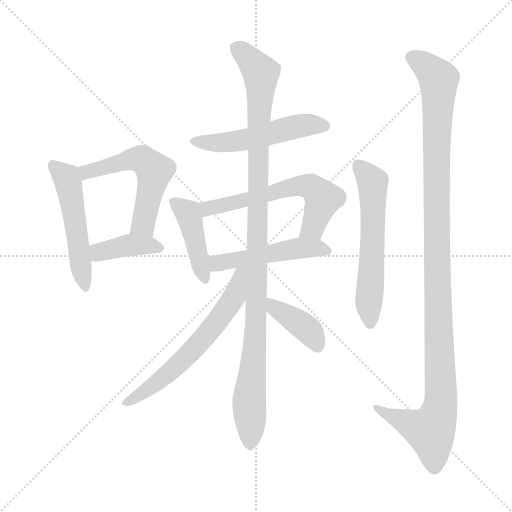
t = 0.00 s
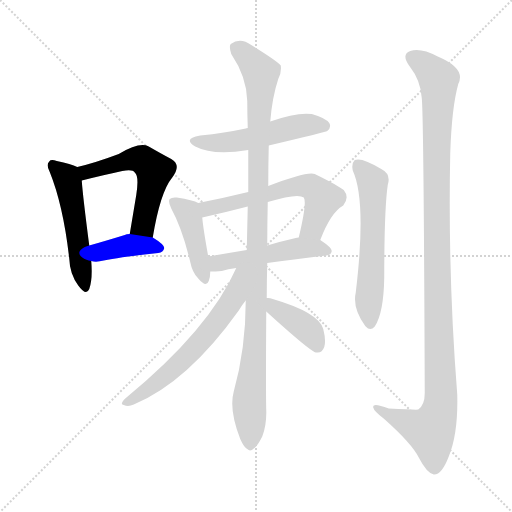
t = 1.79 s
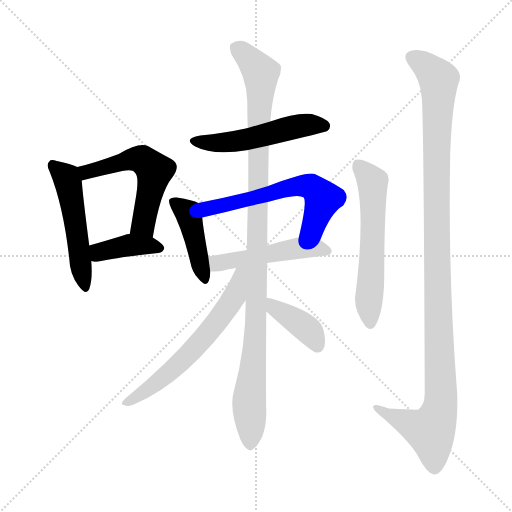
t = 3.57 s
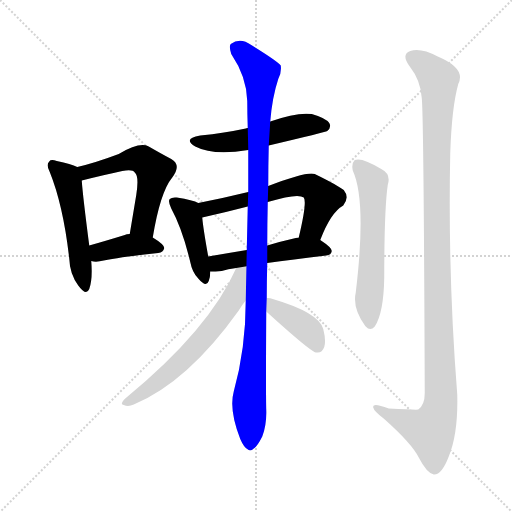
t = 5.36 s
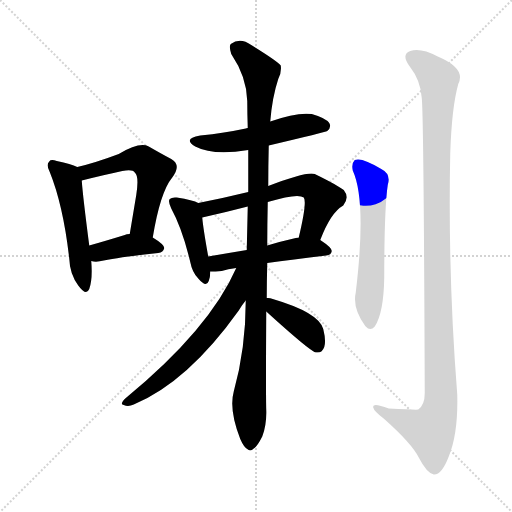
t = 7.15 s
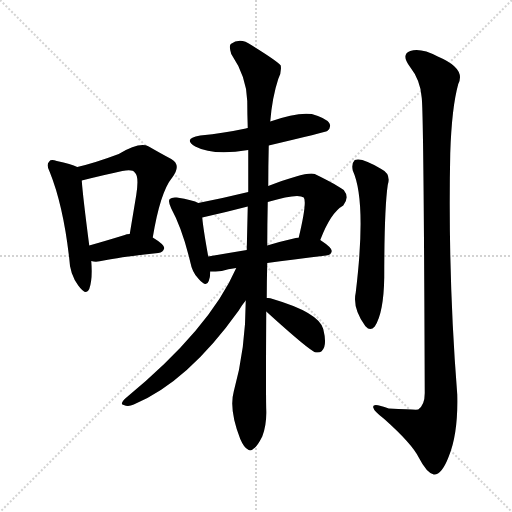
t = 8.94 s

The animated SVG that drew these frames (rendered in a browser with its animation timeline set to each time). Animation: 12 CSS @keyframes rules; one cycle of 8.94 s.

<svg version="1.1" viewBox="0 0 1024 1024" xmlns="http://www.w3.org/2000/svg">
  <g stroke="lightgray" stroke-dasharray="1,1" stroke-width="1" transform="scale(4, 4)">
    <line x1="0" y1="0" x2="256" y2="256"></line>
    <line x1="256" y1="0" x2="0" y2="256"></line>
    <line x1="128" y1="0" x2="128" y2="256"></line>
    <line x1="0" y1="128" x2="256" y2="128"></line>
  </g>
<g transform="scale(1, -1) translate(0, -900)">
   <style type="text/css">
    @keyframes keyframes0 {
      from {
       stroke: blue;
       stroke-dashoffset: 511;
       stroke-width: 128;
       }
       62% {
       animation-timing-function: step-end;
       stroke: blue;
       stroke-dashoffset: 0;
       stroke-width: 128;
       }
       to {
       stroke: black;
       stroke-width: 1024;
       }
       }
       #make-me-a-hanzi-animation-0 {
         animation: keyframes0 0.665853s both;
         animation-delay: 0.000000s;
         animation-timing-function: linear;
       }
    @keyframes keyframes1 {
      from {
       stroke: blue;
       stroke-dashoffset: 545;
       stroke-width: 128;
       }
       64% {
       animation-timing-function: step-end;
       stroke: blue;
       stroke-dashoffset: 0;
       stroke-width: 128;
       }
       to {
       stroke: black;
       stroke-width: 1024;
       }
       }
       #make-me-a-hanzi-animation-1 {
         animation: keyframes1 0.693522s both;
         animation-delay: 0.665853s;
         animation-timing-function: linear;
       }
    @keyframes keyframes2 {
      from {
       stroke: blue;
       stroke-dashoffset: 390;
       stroke-width: 128;
       }
       56% {
       animation-timing-function: step-end;
       stroke: blue;
       stroke-dashoffset: 0;
       stroke-width: 128;
       }
       to {
       stroke: black;
       stroke-width: 1024;
       }
       }
       #make-me-a-hanzi-animation-2 {
         animation: keyframes2 0.567383s both;
         animation-delay: 1.359375s;
         animation-timing-function: linear;
       }
    @keyframes keyframes3 {
      from {
       stroke: blue;
       stroke-dashoffset: 517;
       stroke-width: 128;
       }
       63% {
       animation-timing-function: step-end;
       stroke: blue;
       stroke-dashoffset: 0;
       stroke-width: 128;
       }
       to {
       stroke: black;
       stroke-width: 1024;
       }
       }
       #make-me-a-hanzi-animation-3 {
         animation: keyframes3 0.670736s both;
         animation-delay: 1.926758s;
         animation-timing-function: linear;
       }
    @keyframes keyframes4 {
      from {
       stroke: blue;
       stroke-dashoffset: 427;
       stroke-width: 128;
       }
       58% {
       animation-timing-function: step-end;
       stroke: blue;
       stroke-dashoffset: 0;
       stroke-width: 128;
       }
       to {
       stroke: black;
       stroke-width: 1024;
       }
       }
       #make-me-a-hanzi-animation-4 {
         animation: keyframes4 0.597493s both;
         animation-delay: 2.597493s;
         animation-timing-function: linear;
       }
    @keyframes keyframes5 {
      from {
       stroke: blue;
       stroke-dashoffset: 596;
       stroke-width: 128;
       }
       66% {
       animation-timing-function: step-end;
       stroke: blue;
       stroke-dashoffset: 0;
       stroke-width: 128;
       }
       to {
       stroke: black;
       stroke-width: 1024;
       }
       }
       #make-me-a-hanzi-animation-5 {
         animation: keyframes5 0.735026s both;
         animation-delay: 3.194987s;
         animation-timing-function: linear;
       }
    @keyframes keyframes6 {
      from {
       stroke: blue;
       stroke-dashoffset: 491;
       stroke-width: 128;
       }
       62% {
       animation-timing-function: step-end;
       stroke: blue;
       stroke-dashoffset: 0;
       stroke-width: 128;
       }
       to {
       stroke: black;
       stroke-width: 1024;
       }
       }
       #make-me-a-hanzi-animation-6 {
         animation: keyframes6 0.649577s both;
         animation-delay: 3.930013s;
         animation-timing-function: linear;
       }
    @keyframes keyframes7 {
      from {
       stroke: blue;
       stroke-dashoffset: 1067;
       stroke-width: 128;
       }
       78% {
       animation-timing-function: step-end;
       stroke: blue;
       stroke-dashoffset: 0;
       stroke-width: 128;
       }
       to {
       stroke: black;
       stroke-width: 1024;
       }
       }
       #make-me-a-hanzi-animation-7 {
         animation: keyframes7 1.118327s both;
         animation-delay: 4.579590s;
         animation-timing-function: linear;
       }
    @keyframes keyframes8 {
      from {
       stroke: blue;
       stroke-dashoffset: 620;
       stroke-width: 128;
       }
       67% {
       animation-timing-function: step-end;
       stroke: blue;
       stroke-dashoffset: 0;
       stroke-width: 128;
       }
       to {
       stroke: black;
       stroke-width: 1024;
       }
       }
       #make-me-a-hanzi-animation-8 {
         animation: keyframes8 0.754557s both;
         animation-delay: 5.697917s;
         animation-timing-function: linear;
       }
    @keyframes keyframes9 {
      from {
       stroke: blue;
       stroke-dashoffset: 394;
       stroke-width: 128;
       }
       56% {
       animation-timing-function: step-end;
       stroke: blue;
       stroke-dashoffset: 0;
       stroke-width: 128;
       }
       to {
       stroke: black;
       stroke-width: 1024;
       }
       }
       #make-me-a-hanzi-animation-9 {
         animation: keyframes9 0.570638s both;
         animation-delay: 6.452474s;
         animation-timing-function: linear;
       }
    @keyframes keyframes10 {
      from {
       stroke: blue;
       stroke-dashoffset: 587;
       stroke-width: 128;
       }
       66% {
       animation-timing-function: step-end;
       stroke: blue;
       stroke-dashoffset: 0;
       stroke-width: 128;
       }
       to {
       stroke: black;
       stroke-width: 1024;
       }
       }
       #make-me-a-hanzi-animation-10 {
         animation: keyframes10 0.727702s both;
         animation-delay: 7.023112s;
         animation-timing-function: linear;
       }
    @keyframes keyframes11 {
      from {
       stroke: blue;
       stroke-dashoffset: 1149;
       stroke-width: 128;
       }
       79% {
       animation-timing-function: step-end;
       stroke: blue;
       stroke-dashoffset: 0;
       stroke-width: 128;
       }
       to {
       stroke: black;
       stroke-width: 1024;
       }
       }
       #make-me-a-hanzi-animation-11 {
         animation: keyframes11 1.185059s both;
         animation-delay: 7.750814s;
         animation-timing-function: linear;
       }
</style>
<path d="M 154.5 566.0 Q 142.5 572.0 113.5 578.0 Q 101.5 582.0 98.5 577.0 Q 91.5 571.0 99.5 556.0 Q 126.5 489.0 138.5 383.0 Q 139.5 352.0 156.5 329.0 Q 172.5 307.0 178.5 322.0 Q 185.5 341.0 182.5 378.0 L 178.5 409.0 Q 165.5 509.0 163.5 539.0 C 161.5 563.0 161.5 563.0 154.5 566.0 Z" fill="lightgray"></path> 
<path d="M 305.5 425.0 Q 320.5 516.0 344.5 545.0 Q 363.5 570.0 342.5 582.0 Q 323.5 592.0 297.5 607.0 Q 279.5 617.0 237.5 592.0 Q 189.5 574.0 154.5 566.0 C 125.5 559.0 134.5 532.0 163.5 539.0 Q 211.5 551.0 244.5 558.0 Q 265.5 562.0 269.5 555.0 Q 278.5 548.0 272.5 510.0 Q 266.5 474.0 259.5 432.0 C 254.5 402.0 300.5 395.0 305.5 425.0 Z" fill="lightgray"></path> 
<path d="M 182.5 378.0 Q 192.5 375.0 207.5 379.0 Q 241.5 386.0 316.5 394.0 Q 326.5 395.0 328.5 404.0 Q 328.5 411.0 305.5 425.0 L 259.5 432.0 Q 252.5 432.0 249.5 430.0 Q 210.5 418.0 178.5 409.0 C 149.5 401.0 153.5 384.0 182.5 378.0 Z" fill="lightgray"></path> 
<path d="M 537.5 609.0 Q 651.5 636.0 654.5 638.0 Q 663.5 645.0 658.5 654.0 Q 651.5 664.0 623.5 672.0 Q 593.5 676.0 540.5 657.0 L 495.5 644.0 Q 492.5 644.0 491.5 643.0 Q 449.5 634.0 400.5 629.0 Q 364.5 623.0 390.5 607.0 Q 426.5 588.0 496.5 600.0 L 537.5 609.0 Z" fill="lightgray"></path> 
<path d="M 396.5 494.0 Q 386.5 500.0 353.5 505.0 Q 343.5 506.0 339.5 502.0 Q 335.5 498.0 342.5 483.0 Q 364.5 443.0 380.5 376.0 Q 384.5 355.0 396.5 343.0 Q 412.5 324.0 417.5 338.0 Q 420.5 345.0 420.5 357.0 L 416.5 387.0 Q 406.5 442.0 404.5 465.0 C 401.5 491.0 401.5 491.0 396.5 494.0 Z" fill="lightgray"></path> 
<path d="M 640.5 420.0 Q 661.5 475.0 686.5 489.0 Q 699.5 505.0 687.5 520.0 Q 674.5 530.0 629.5 552.0 Q 614.5 558.0 536.5 528.0 L 496.5 516.0 Q 447.5 504.0 396.5 494.0 C 367.5 488.0 375.5 458.0 404.5 465.0 Q 449.5 475.0 495.5 487.0 L 535.5 496.0 Q 595.5 514.0 607.5 505.0 Q 614.5 496.0 597.5 425.0 C 590.5 396.0 629.5 392.0 640.5 420.0 Z" fill="lightgray"></path> 
<path d="M 534.5 374.0 Q 583.5 381.0 652.5 389.0 Q 662.5 390.0 663.5 398.0 Q 663.5 405.0 640.5 420.0 L 597.5 425.0 Q 593.5 425.0 591.5 424.0 Q 560.5 417.0 534.5 409.0 L 493.5 400.0 Q 451.5 393.0 416.5 387.0 C 386.5 382.0 390.5 356.0 420.5 357.0 Q 430.5 357.0 443.5 358.0 Q 455.5 362.0 472.5 364.0 L 534.5 374.0 Z" fill="lightgray"></path> 
<path d="M 533.5 304.0 Q 533.5 337.0 534.5 374.0 L 534.5 409.0 Q 534.5 451.0 535.5 496.0 L 536.5 528.0 Q 536.5 568.0 537.5 609.0 L 540.5 657.0 Q 544.5 706.0 556.5 742.0 Q 563.5 755.0 561.5 769.0 Q 554.5 778.0 502.5 810.0 Q 480.5 826.0 461.5 812.0 Q 457.5 808.0 462.5 792.0 Q 493.5 746.0 494.5 698.0 Q 494.5 673.0 495.5 644.0 L 496.5 600.0 Q 496.5 558.0 496.5 516.0 L 495.5 487.0 Q 494.5 445.0 493.5 400.0 L 491.5 299.0 Q 491.5 203.0 467.5 117.0 Q 457.5 81.0 480.5 22.0 Q 487.5 6.0 494.5 2.0 Q 500.5 -4.0 507.5 3.0 Q 514.5 7.0 524.5 27.0 Q 533.5 51.0 532.5 80.0 Q 531.5 110.0 532.5 277.0 L 533.5 304.0 Z" fill="lightgray"></path> 
<path d="M 472.5 364.0 Q 418.5 241.0 250.5 103.0 Q 238.5 91.0 247.5 90.0 Q 256.5 86.0 267.5 91.0 Q 375.5 136.0 477.5 279.0 Q 484.5 291.0 491.5 299.0 C 549.5 375.0 484.5 391.0 472.5 364.0 Z" fill="lightgray"></path> 
<path d="M 532.5 277.0 Q 619.5 198.0 631.5 195.0 Q 632.5 195.0 635.5 195.0 Q 644.5 195.0 648.5 206.0 Q 652.5 218.0 646.5 242.0 Q 637.5 275.0 545.5 302.0 Q 538.5 305.0 533.5 304.0 C 503.5 304.0 510.5 297.0 532.5 277.0 Z" fill="lightgray"></path> 
<path d="M 705.5 559.0 Q 733.5 498.0 711.5 315.0 Q 704.5 284.0 730.5 248.0 L 731.5 247.0 Q 740.5 237.0 749.5 247.0 Q 767.5 274.0 768.5 346.0 Q 768.5 482.0 775.5 530.0 Q 782.5 552.0 762.5 562.0 Q 723.5 586.0 709.5 580.0 Q 702.5 573.0 705.5 559.0 Z" fill="lightgray"></path> 
<path d="M 843.5 704.0 Q 847.5 667.0 849.5 114.0 Q 849.5 90.0 836.5 81.0 Q 833.5 80.0 777.5 83.0 Q 743.5 96.0 746.5 85.0 Q 747.5 78.0 768.5 62.0 Q 823.5 13.0 837.5 -15.0 Q 853.5 -46.0 867.5 -49.0 Q 883.5 -50.0 897.5 -13.0 Q 916.5 33.0 914.5 111.0 Q 895.5 352.0 900.5 594.0 Q 903.5 685.0 916.5 732.0 Q 932.5 763.0 875.5 787.0 Q 841.5 805.0 820.5 798.0 Q 801.5 791.0 819.5 767.0 Q 841.5 739.0 843.5 704.0 Z" fill="lightgray"></path> 
      <clipPath id="make-me-a-hanzi-clip-0">
      <path d="M 154.5 566.0 Q 142.5 572.0 113.5 578.0 Q 101.5 582.0 98.5 577.0 Q 91.5 571.0 99.5 556.0 Q 126.5 489.0 138.5 383.0 Q 139.5 352.0 156.5 329.0 Q 172.5 307.0 178.5 322.0 Q 185.5 341.0 182.5 378.0 L 178.5 409.0 Q 165.5 509.0 163.5 539.0 C 161.5 563.0 161.5 563.0 154.5 566.0 Z" fill="lightgray"></path>
      </clipPath>
      <path clip-path="url(#make-me-a-hanzi-clip-0)" d="M 106.5 569.0 L 135.5 537.0 L 168.5 328.0 " fill="none" id="make-me-a-hanzi-animation-0" stroke-dasharray="383 766" stroke-linecap="round"></path>

      <clipPath id="make-me-a-hanzi-clip-1">
      <path d="M 305.5 425.0 Q 320.5 516.0 344.5 545.0 Q 363.5 570.0 342.5 582.0 Q 323.5 592.0 297.5 607.0 Q 279.5 617.0 237.5 592.0 Q 189.5 574.0 154.5 566.0 C 125.5 559.0 134.5 532.0 163.5 539.0 Q 211.5 551.0 244.5 558.0 Q 265.5 562.0 269.5 555.0 Q 278.5 548.0 272.5 510.0 Q 266.5 474.0 259.5 432.0 C 254.5 402.0 300.5 395.0 305.5 425.0 Z" fill="lightgray"></path>
      </clipPath>
      <path clip-path="url(#make-me-a-hanzi-clip-1)" d="M 162.5 561.0 L 183.5 558.0 L 273.5 582.0 L 289.5 578.0 L 308.5 559.0 L 289.5 461.0 L 285.5 451.0 L 268.5 439.0 " fill="none" id="make-me-a-hanzi-animation-1" stroke-dasharray="417 834" stroke-linecap="round"></path>

      <clipPath id="make-me-a-hanzi-clip-2">
      <path d="M 182.5 378.0 Q 192.5 375.0 207.5 379.0 Q 241.5 386.0 316.5 394.0 Q 326.5 395.0 328.5 404.0 Q 328.5 411.0 305.5 425.0 L 259.5 432.0 Q 252.5 432.0 249.5 430.0 Q 210.5 418.0 178.5 409.0 C 149.5 401.0 153.5 384.0 182.5 378.0 Z" fill="lightgray"></path>
      </clipPath>
      <path clip-path="url(#make-me-a-hanzi-clip-2)" d="M 189.5 387.0 L 203.5 398.0 L 258.5 410.0 L 318.5 404.0 " fill="none" id="make-me-a-hanzi-animation-2" stroke-dasharray="262 524" stroke-linecap="round"></path>

      <clipPath id="make-me-a-hanzi-clip-3">
      <path d="M 537.5 609.0 Q 651.5 636.0 654.5 638.0 Q 663.5 645.0 658.5 654.0 Q 651.5 664.0 623.5 672.0 Q 593.5 676.0 540.5 657.0 L 495.5 644.0 Q 492.5 644.0 491.5 643.0 Q 449.5 634.0 400.5 629.0 Q 364.5 623.0 390.5 607.0 Q 426.5 588.0 496.5 600.0 L 537.5 609.0 Z" fill="lightgray"></path>
      </clipPath>
      <path clip-path="url(#make-me-a-hanzi-clip-3)" d="M 392.5 619.0 L 466.5 616.0 L 585.5 646.0 L 616.5 651.0 L 649.5 647.0 " fill="none" id="make-me-a-hanzi-animation-3" stroke-dasharray="389 778" stroke-linecap="round"></path>

      <clipPath id="make-me-a-hanzi-clip-4">
      <path d="M 396.5 494.0 Q 386.5 500.0 353.5 505.0 Q 343.5 506.0 339.5 502.0 Q 335.5 498.0 342.5 483.0 Q 364.5 443.0 380.5 376.0 Q 384.5 355.0 396.5 343.0 Q 412.5 324.0 417.5 338.0 Q 420.5 345.0 420.5 357.0 L 416.5 387.0 Q 406.5 442.0 404.5 465.0 C 401.5 491.0 401.5 491.0 396.5 494.0 Z" fill="lightgray"></path>
      </clipPath>
      <path clip-path="url(#make-me-a-hanzi-clip-4)" d="M 347.5 497.0 L 375.5 475.0 L 407.5 343.0 " fill="none" id="make-me-a-hanzi-animation-4" stroke-dasharray="299 598" stroke-linecap="round"></path>

      <clipPath id="make-me-a-hanzi-clip-5">
      <path d="M 640.5 420.0 Q 661.5 475.0 686.5 489.0 Q 699.5 505.0 687.5 520.0 Q 674.5 530.0 629.5 552.0 Q 614.5 558.0 536.5 528.0 L 496.5 516.0 Q 447.5 504.0 396.5 494.0 C 367.5 488.0 375.5 458.0 404.5 465.0 Q 449.5 475.0 495.5 487.0 L 535.5 496.0 Q 595.5 514.0 607.5 505.0 Q 614.5 496.0 597.5 425.0 C 590.5 396.0 629.5 392.0 640.5 420.0 Z" fill="lightgray"></path>
      </clipPath>
      <path clip-path="url(#make-me-a-hanzi-clip-5)" d="M 405.5 489.0 L 423.5 484.0 L 589.5 528.0 L 622.5 527.0 L 645.5 503.0 L 625.5 445.0 L 605.5 435.0 " fill="none" id="make-me-a-hanzi-animation-5" stroke-dasharray="468 936" stroke-linecap="round"></path>

      <clipPath id="make-me-a-hanzi-clip-6">
      <path d="M 534.5 374.0 Q 583.5 381.0 652.5 389.0 Q 662.5 390.0 663.5 398.0 Q 663.5 405.0 640.5 420.0 L 597.5 425.0 Q 593.5 425.0 591.5 424.0 Q 560.5 417.0 534.5 409.0 L 493.5 400.0 Q 451.5 393.0 416.5 387.0 C 386.5 382.0 390.5 356.0 420.5 357.0 Q 430.5 357.0 443.5 358.0 Q 455.5 362.0 472.5 364.0 L 534.5 374.0 Z" fill="lightgray"></path>
      </clipPath>
      <path clip-path="url(#make-me-a-hanzi-clip-6)" d="M 424.5 380.0 L 435.5 373.0 L 597.5 404.0 L 654.5 398.0 " fill="none" id="make-me-a-hanzi-animation-6" stroke-dasharray="363 726" stroke-linecap="round"></path>

      <clipPath id="make-me-a-hanzi-clip-7">
      <path d="M 533.5 304.0 Q 533.5 337.0 534.5 374.0 L 534.5 409.0 Q 534.5 451.0 535.5 496.0 L 536.5 528.0 Q 536.5 568.0 537.5 609.0 L 540.5 657.0 Q 544.5 706.0 556.5 742.0 Q 563.5 755.0 561.5 769.0 Q 554.5 778.0 502.5 810.0 Q 480.5 826.0 461.5 812.0 Q 457.5 808.0 462.5 792.0 Q 493.5 746.0 494.5 698.0 Q 494.5 673.0 495.5 644.0 L 496.5 600.0 Q 496.5 558.0 496.5 516.0 L 495.5 487.0 Q 494.5 445.0 493.5 400.0 L 491.5 299.0 Q 491.5 203.0 467.5 117.0 Q 457.5 81.0 480.5 22.0 Q 487.5 6.0 494.5 2.0 Q 500.5 -4.0 507.5 3.0 Q 514.5 7.0 524.5 27.0 Q 533.5 51.0 532.5 80.0 Q 531.5 110.0 532.5 277.0 L 533.5 304.0 Z" fill="lightgray"></path>
      </clipPath>
      <path clip-path="url(#make-me-a-hanzi-clip-7)" d="M 472.5 806.0 L 512.5 767.0 L 522.5 746.0 L 513.5 265.0 L 498.5 104.0 L 500.5 15.0 " fill="none" id="make-me-a-hanzi-animation-7" stroke-dasharray="939 1878" stroke-linecap="round"></path>

      <clipPath id="make-me-a-hanzi-clip-8">
      <path d="M 472.5 364.0 Q 418.5 241.0 250.5 103.0 Q 238.5 91.0 247.5 90.0 Q 256.5 86.0 267.5 91.0 Q 375.5 136.0 477.5 279.0 Q 484.5 291.0 491.5 299.0 C 549.5 375.0 484.5 391.0 472.5 364.0 Z" fill="lightgray"></path>
      </clipPath>
      <path clip-path="url(#make-me-a-hanzi-clip-8)" d="M 488.5 361.0 L 479.5 353.0 L 469.5 307.0 L 410.5 227.0 L 323.5 142.0 L 253.5 95.0 " fill="none" id="make-me-a-hanzi-animation-8" stroke-dasharray="492 984" stroke-linecap="round"></path>

      <clipPath id="make-me-a-hanzi-clip-9">
      <path d="M 532.5 277.0 Q 619.5 198.0 631.5 195.0 Q 632.5 195.0 635.5 195.0 Q 644.5 195.0 648.5 206.0 Q 652.5 218.0 646.5 242.0 Q 637.5 275.0 545.5 302.0 Q 538.5 305.0 533.5 304.0 C 503.5 304.0 510.5 297.0 532.5 277.0 Z" fill="lightgray"></path>
      </clipPath>
      <path clip-path="url(#make-me-a-hanzi-clip-9)" d="M 538.5 297.0 L 552.5 281.0 L 614.5 242.0 L 633.5 213.0 L 633.5 204.0 " fill="none" id="make-me-a-hanzi-animation-9" stroke-dasharray="266 532" stroke-linecap="round"></path>

      <clipPath id="make-me-a-hanzi-clip-10">
      <path d="M 705.5 559.0 Q 733.5 498.0 711.5 315.0 Q 704.5 284.0 730.5 248.0 L 731.5 247.0 Q 740.5 237.0 749.5 247.0 Q 767.5 274.0 768.5 346.0 Q 768.5 482.0 775.5 530.0 Q 782.5 552.0 762.5 562.0 Q 723.5 586.0 709.5 580.0 Q 702.5 573.0 705.5 559.0 Z" fill="lightgray"></path>
      </clipPath>
      <path clip-path="url(#make-me-a-hanzi-clip-10)" d="M 714.5 572.0 L 745.5 536.0 L 740.5 253.0 " fill="none" id="make-me-a-hanzi-animation-10" stroke-dasharray="459 918" stroke-linecap="round"></path>

      <clipPath id="make-me-a-hanzi-clip-11">
      <path d="M 843.5 704.0 Q 847.5 667.0 849.5 114.0 Q 849.5 90.0 836.5 81.0 Q 833.5 80.0 777.5 83.0 Q 743.5 96.0 746.5 85.0 Q 747.5 78.0 768.5 62.0 Q 823.5 13.0 837.5 -15.0 Q 853.5 -46.0 867.5 -49.0 Q 883.5 -50.0 897.5 -13.0 Q 916.5 33.0 914.5 111.0 Q 895.5 352.0 900.5 594.0 Q 903.5 685.0 916.5 732.0 Q 932.5 763.0 875.5 787.0 Q 841.5 805.0 820.5 798.0 Q 801.5 791.0 819.5 767.0 Q 841.5 739.0 843.5 704.0 Z" fill="lightgray"></path>
      </clipPath>
      <path clip-path="url(#make-me-a-hanzi-clip-11)" d="M 827.5 782.0 L 845.5 774.0 L 877.5 741.0 L 872.5 468.0 L 881.5 101.0 L 876.5 68.0 L 859.5 38.0 L 766.5 75.0 L 764.5 83.0 L 753.5 83.0 " fill="none" id="make-me-a-hanzi-animation-11" stroke-dasharray="1021 2042" stroke-linecap="round"></path>

</g>
</svg>
